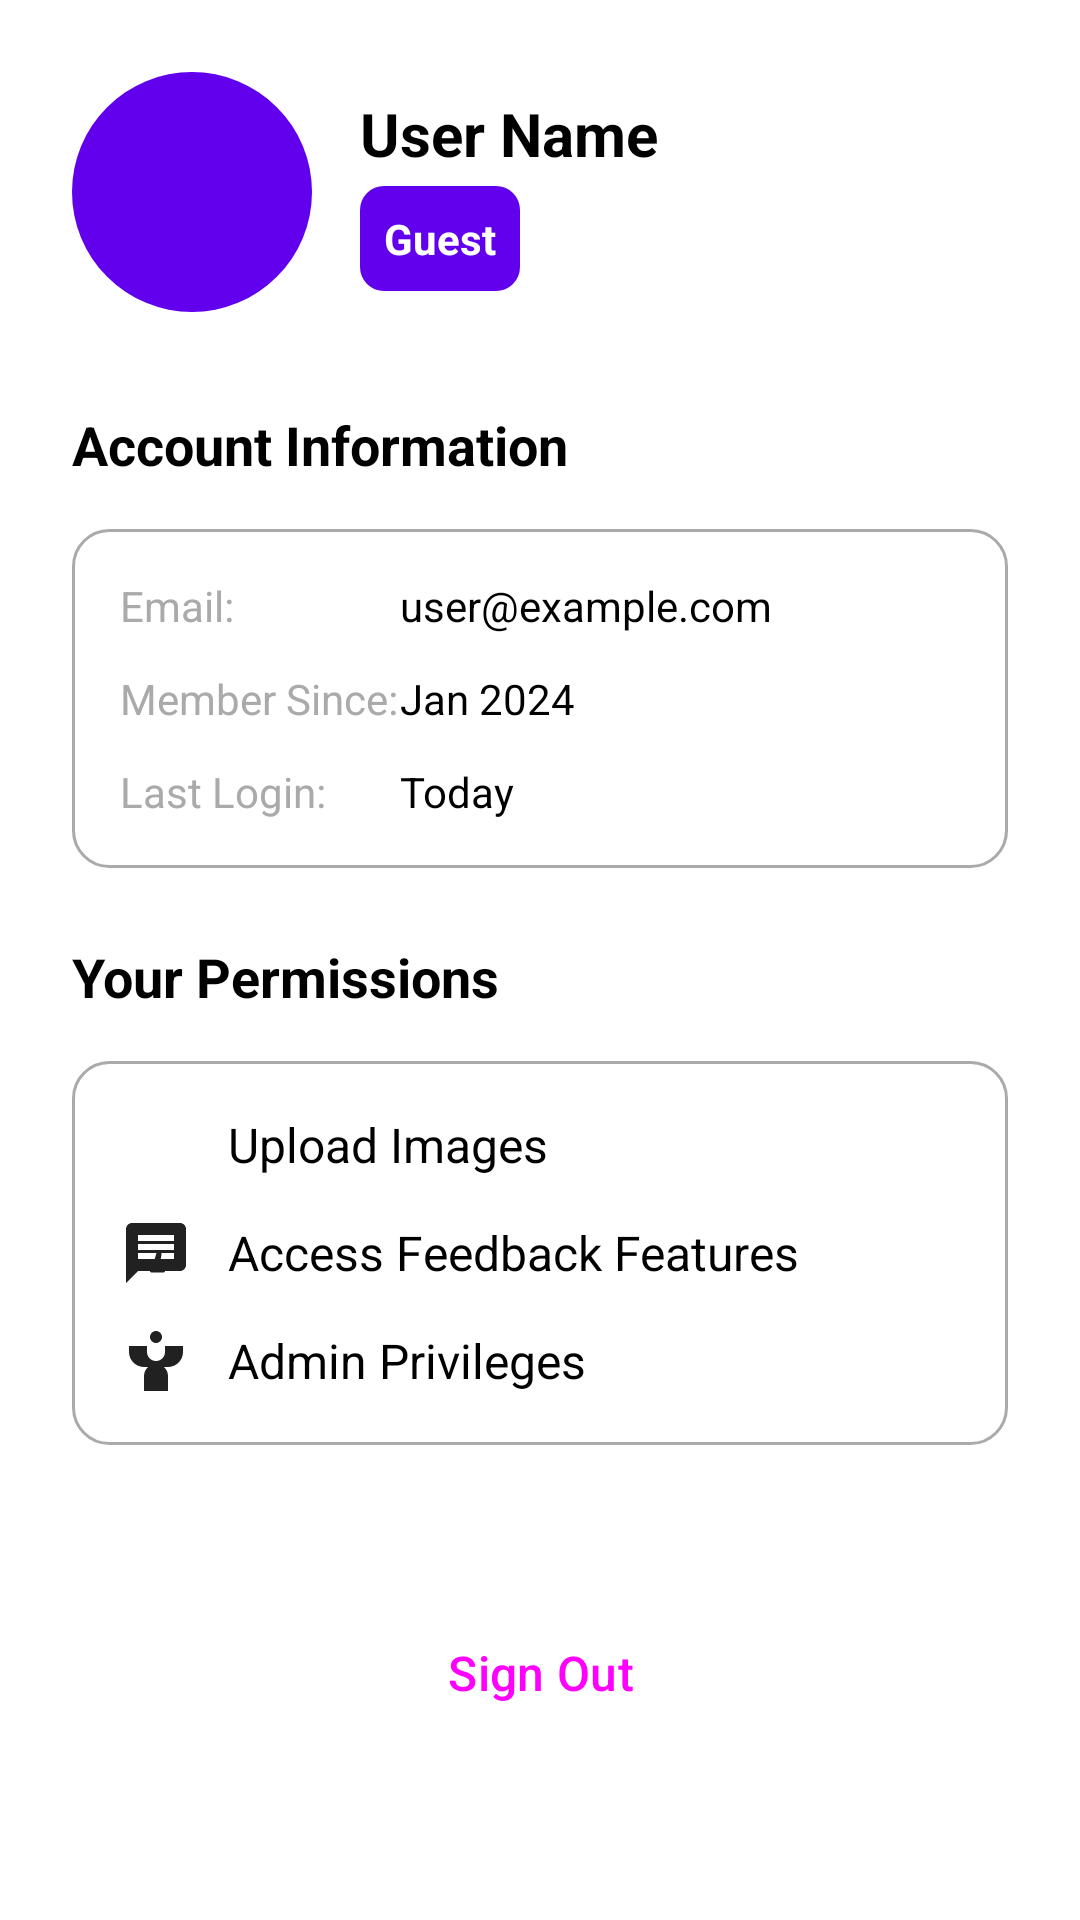

Layout XML and referenced resources for this Android screen:
<!-- AndroidManifest.xml: application theme Theme.PlanktonDetectionApps -->
<!-- res/layout/activity_profile.xml -->
<?xml version="1.0" encoding="utf-8"?>
<ScrollView xmlns:android="http://schemas.android.com/apk/res/android"
    xmlns:app="http://schemas.android.com/apk/res-auto"
    android:layout_width="match_parent"
    android:layout_height="match_parent"
    android:fillViewport="true">

    <LinearLayout
        android:layout_width="match_parent"
        android:layout_height="wrap_content"
        android:orientation="vertical"
        android:padding="24dp"
        android:background="@color/white">

        
        <LinearLayout
            android:layout_width="match_parent"
            android:layout_height="wrap_content"
            android:orientation="horizontal"
            android:gravity="center_vertical"
            android:layout_marginBottom="32dp">

            <ImageView
                android:layout_width="80dp"
                android:layout_height="80dp"
                android:src="@drawable/ic_launcher_foreground"
                android:background="@drawable/circle_background"
                android:contentDescription="Profile Picture" />

            <LinearLayout
                android:layout_width="0dp"
                android:layout_height="wrap_content"
                android:layout_weight="1"
                android:orientation="vertical"
                android:layout_marginStart="16dp">

                <TextView
                    android:id="@+id/tvDisplayName"
                    android:layout_width="wrap_content"
                    android:layout_height="wrap_content"
                    android:text="User Name"
                    android:textSize="20sp"
                    android:textStyle="bold"
                    android:textColor="@color/black" />

                <TextView
                    android:id="@+id/tvUserRole"
                    android:layout_width="wrap_content"
                    android:layout_height="wrap_content"
                    android:text="Guest"
                    android:textSize="14sp"
                    android:textColor="@color/white"
                    android:textStyle="bold"
                    android:background="@drawable/role_badge_background"
                    android:padding="8dp"
                    android:layout_marginTop="4dp" />

            </LinearLayout>

        </LinearLayout>

        
        <TextView
            android:layout_width="match_parent"
            android:layout_height="wrap_content"
            android:text="Account Information"
            android:textSize="18sp"
            android:textStyle="bold"
            android:textColor="@color/black"
            android:layout_marginBottom="16dp" />

        <LinearLayout
            android:layout_width="match_parent"
            android:layout_height="wrap_content"
            android:orientation="vertical"
            android:background="@drawable/card_background"
            android:padding="16dp"
            android:layout_marginBottom="24dp">

            <LinearLayout
                android:layout_width="match_parent"
                android:layout_height="wrap_content"
                android:orientation="horizontal"
                android:layout_marginBottom="12dp">

                <TextView
                    android:layout_width="0dp"
                    android:layout_height="wrap_content"
                    android:layout_weight="1"
                    android:text="Email:"
                    android:textColor="@android:color/darker_gray" />

                <TextView
                    android:id="@+id/tvEmail"
                    android:layout_width="0dp"
                    android:layout_height="wrap_content"
                    android:layout_weight="2"
                    android:text="user@example.com"
                    android:textColor="@color/black" />

            </LinearLayout>

            <LinearLayout
                android:layout_width="match_parent"
                android:layout_height="wrap_content"
                android:orientation="horizontal"
                android:layout_marginBottom="12dp">

                <TextView
                    android:layout_width="0dp"
                    android:layout_height="wrap_content"
                    android:layout_weight="1"
                    android:text="Member Since:"
                    android:textColor="@android:color/darker_gray" />

                <TextView
                    android:id="@+id/tvMemberSince"
                    android:layout_width="0dp"
                    android:layout_height="wrap_content"
                    android:layout_weight="2"
                    android:text="Jan 2024"
                    android:textColor="@color/black" />

            </LinearLayout>

            <LinearLayout
                android:layout_width="match_parent"
                android:layout_height="wrap_content"
                android:orientation="horizontal">

                <TextView
                    android:layout_width="0dp"
                    android:layout_height="wrap_content"
                    android:layout_weight="1"
                    android:text="Last Login:"
                    android:textColor="@android:color/darker_gray" />

                <TextView
                    android:id="@+id/tvLastLogin"
                    android:layout_width="0dp"
                    android:layout_height="wrap_content"
                    android:layout_weight="2"
                    android:text="Today"
                    android:textColor="@color/black" />

            </LinearLayout>

        </LinearLayout>

        
        <TextView
            android:layout_width="match_parent"
            android:layout_height="wrap_content"
            android:text="Your Permissions"
            android:textSize="18sp"
            android:textStyle="bold"
            android:textColor="@color/black"
            android:layout_marginBottom="16dp" />

        <LinearLayout
            android:layout_width="match_parent"
            android:layout_height="wrap_content"
            android:orientation="vertical"
            android:background="@drawable/card_background"
            android:padding="16dp"
            android:layout_marginBottom="24dp">

            <LinearLayout
                android:id="@+id/llUploadPermission"
                android:layout_width="match_parent"
                android:layout_height="wrap_content"
                android:orientation="horizontal"
                android:gravity="center_vertical"
                android:layout_marginBottom="12dp">

                <ImageView
                    android:id="@+id/ivUploadIcon"
                    android:layout_width="24dp"
                    android:layout_height="24dp"
                    android:src="@drawable/ic_upload"
                    android:layout_marginEnd="12dp" />

                <TextView
                    android:layout_width="wrap_content"
                    android:layout_height="wrap_content"
                    android:text="Upload Images"
                    android:textSize="16sp"
                    android:textColor="@color/black" />

            </LinearLayout>

            <LinearLayout
                android:id="@+id/llFeedbackPermission"
                android:layout_width="match_parent"
                android:layout_height="wrap_content"
                android:orientation="horizontal"
                android:gravity="center_vertical"
                android:layout_marginBottom="12dp">

                <ImageView
                    android:id="@+id/ivFeedbackIcon"
                    android:layout_width="24dp"
                    android:layout_height="24dp"
                    android:src="@drawable/ic_feedback"
                    android:layout_marginEnd="12dp" />

                <TextView
                    android:layout_width="wrap_content"
                    android:layout_height="wrap_content"
                    android:text="Access Feedback Features"
                    android:textSize="16sp"
                    android:textColor="@color/black" />

            </LinearLayout>

            <LinearLayout
                android:id="@+id/llAdminPermission"
                android:layout_width="match_parent"
                android:layout_height="wrap_content"
                android:orientation="horizontal"
                android:gravity="center_vertical">

                <ImageView
                    android:id="@+id/ivAdminIcon"
                    android:layout_width="24dp"
                    android:layout_height="24dp"
                    android:src="@drawable/ic_admin"
                    android:layout_marginEnd="12dp" />

                <TextView
                    android:layout_width="wrap_content"
                    android:layout_height="wrap_content"
                    android:text="Admin Privileges"
                    android:textSize="16sp"
                    android:textColor="@color/black" />

            </LinearLayout>

        </LinearLayout>

        
        <LinearLayout
            android:id="@+id/llAdminSection"
            android:layout_width="match_parent"
            android:layout_height="wrap_content"
            android:orientation="vertical"
            android:visibility="gone">

            <TextView
                android:layout_width="match_parent"
                android:layout_height="wrap_content"
                android:text="Admin Controls"
                android:textSize="18sp"
                android:textStyle="bold"
                android:textColor="@color/black"
                android:layout_marginBottom="16dp" />

            <androidx.cardview.widget.CardView
                android:layout_width="match_parent"
                android:layout_height="wrap_content"
                android:layout_marginBottom="16dp"
                app:cardCornerRadius="8dp"
                app:cardElevation="4dp">

                <LinearLayout
                    android:layout_width="match_parent"
                    android:layout_height="wrap_content"
                    android:orientation="vertical"
                    android:padding="16dp">

                    <Button
                        android:id="@+id/btnManageUsers"
                        android:layout_width="match_parent"
                        android:layout_height="56dp"
                        android:text="Admin Dashboard"
                        android:textSize="16sp"
                        android:drawableLeft="@android:drawable/ic_menu_manage"
                        android:drawablePadding="8dp"
                        android:layout_marginBottom="8dp"
                        style="@style/Widget.Material3.Button" />

                    <TextView
                        android:layout_width="match_parent"
                        android:layout_height="wrap_content"
                        android:text="Access database statistics, export data, and manage users"
                        android:textSize="12sp"
                        android:textColor="@color/text_secondary"
                        android:gravity="center" />

                </LinearLayout>

            </androidx.cardview.widget.CardView>

        </LinearLayout>

        
        <Button
            android:id="@+id/btnSignOut"
            android:layout_width="match_parent"
            android:layout_height="56dp"
            android:text="Sign Out"
            android:textSize="16sp"
            android:layout_marginTop="24dp"
            style="@style/Widget.Material3.Button.OutlinedButton" />

    </LinearLayout>
</ScrollView>
<!-- resources referenced by this layout -->
<resources>
  <color name="black">#000000</color>
  <color name="text_secondary">#757575</color>
  <color name="white">#FFFFFF</color>
  <!-- drawable card_background (drawable) -->
  <?xml version="1.0" encoding="utf-8"?>
  <shape xmlns:android="http://schemas.android.com/apk/res/android"
      android:shape="rectangle">
      <corners android:radius="12dp" />
      <solid android:color="@android:color/white" />
      <stroke
          android:width="1dp"
          android:color="@android:color/darker_gray" />
      <padding
          android:left="16dp"
          android:top="16dp"
          android:right="16dp"
          android:bottom="16dp" />
  </shape>
  <!-- drawable circle_background (drawable) -->
  <?xml version="1.0" encoding="utf-8"?>
  <shape xmlns:android="http://schemas.android.com/apk/res/android"
      android:shape="oval">
      <solid android:color="@color/design_default_color_primary" />
  </shape>
  <!-- drawable ic_admin (drawable) -->
  <vector xmlns:android="http://schemas.android.com/apk/res/android"
      android:width="24dp"
      android:height="24dp"
      android:viewportWidth="24"
      android:viewportHeight="24"
      android:tint="?attr/colorOnSurface">
    <path
        android:fillColor="@android:color/white"
        android:pathData="M12,2C13.1,2 14,2.9 14,4C14,5.1 13.1,6 12,6C10.9,6 10,5.1 10,4C10,2.9 10.9,2 12,2ZM21,9V7L15,7V9C15,10.65 13.65,12 12,12C10.35,12 9,10.65 9,9V7L3,7V9C3,11.76 5.24,14 8,14L16,14C18.76,14 21,11.76 21,9ZM12,13C9.79,13 8,14.79 8,17V22H16V17C16,14.79 14.21,13 12,13Z"/>
  </vector>
  <!-- drawable ic_feedback (drawable) -->
  <?xml version="1.0" encoding="utf-8"?>
  <vector xmlns:android="http://schemas.android.com/apk/res/android"
      android:width="24dp"
      android:height="24dp"
      android:viewportWidth="24"
      android:viewportHeight="24"
      android:tint="?attr/colorOnSurface">
  
      
      <path
          android:fillColor="@android:color/white"
          android:pathData="M20,2H4c-1.1,0 -1.99,0.9 -1.99,2L2,22l4,-4h14c1.1,0 2,-0.9 2,-2V4c0,-1.1 -0.9,-2 -2,-2zM18,14H6v-2h12v2zM18,11H6V9h12v2zM18,8H6V6h12v2z"/>
  
      
      <path
          android:fillColor="@android:color/white"
          android:pathData="M14.5,18.5c0.28,0 0.5,-0.22 0.5,-0.5v-3c0,-0.28 -0.22,-0.5 -0.5,-0.5h-1l0.34,-2.04c0.03,-0.2 -0.01,-0.41 -0.15,-0.57s-0.35,-0.25 -0.55,-0.25h-0.5c-0.22,0 -0.42,0.15 -0.48,0.36l-0.75,2.5H10.5c-0.28,0 -0.5,0.22 -0.5,0.5v3c0,0.28 0.22,0.5 0.5,0.5h4z"/>
  </vector>
  <!-- drawable role_badge_background (drawable) -->
  <?xml version="1.0" encoding="utf-8"?>
  <shape xmlns:android="http://schemas.android.com/apk/res/android"
      android:shape="rectangle">
      <corners android:radius="8dp" />
      <solid android:color="@color/design_default_color_primary" />
      <padding
          android:left="12dp"
          android:top="4dp"
          android:right="12dp"
          android:bottom="4dp" />
  </shape>
  <style name="Theme.PlanktonDetectionApps" parent="Base.Theme.PlanktonDetectionApps" />
  <color name="primary_blue">#2196F3</color>
  <color name="primary_blue_dark">#1976D2</color>
  <color name="secondary_orange">#FF9800</color>
  <color name="secondary_orange_dark">#F57C00</color>
  <color name="background_light">#FAFAFA</color>
  <color name="surface_light">#FFFFFF</color>
  <color name="text_primary">#212121</color>
</resources>
